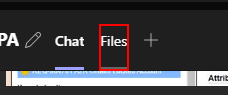
Task: This library will be used to avoid repetitive process development.
Workflow: Wait for Element

Step 1: find the page tab 'Files' in window 'A2R RPA | Microsoft Teams' (teams.exe)
